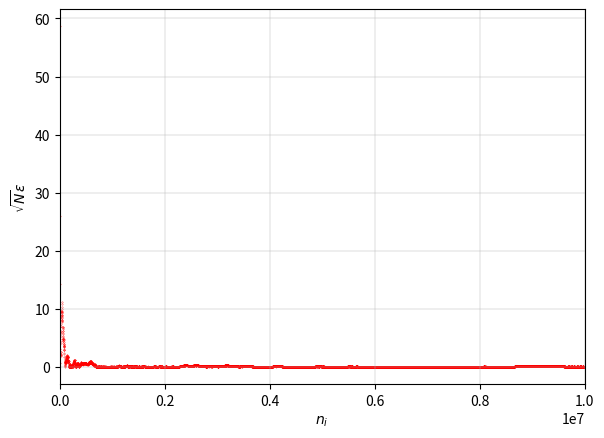

Recreate this plot in Python.
import numpy as np
from numpy import random as R
import matplotlib.pyplot as plt

N = 10e6

rn = []
E = []
n = []
moment = 0.0
for i in range(1, int(N)+1):
    rn.append(R.rand())
    moment += rn[i-1]**3
    if i%1000 == 0:
        E.append(abs(moment/i-0.25)*np.sqrt(N))
        n.append(i)

fig = plt.figure(figsize=(7,5), dpi=140)
axes = fig.add_axes([0.15, 0.15, 0.75, 0.75])
axes.scatter(n, E, c='red', s=0.05)
axes.set_xlabel('$n_{i}$')
axes.set_ylabel('$\sqrt{N}\u03B5$')
axes.set_xlim(0.0, N)
axes.grid(lw=0.3)
plt.show()
    